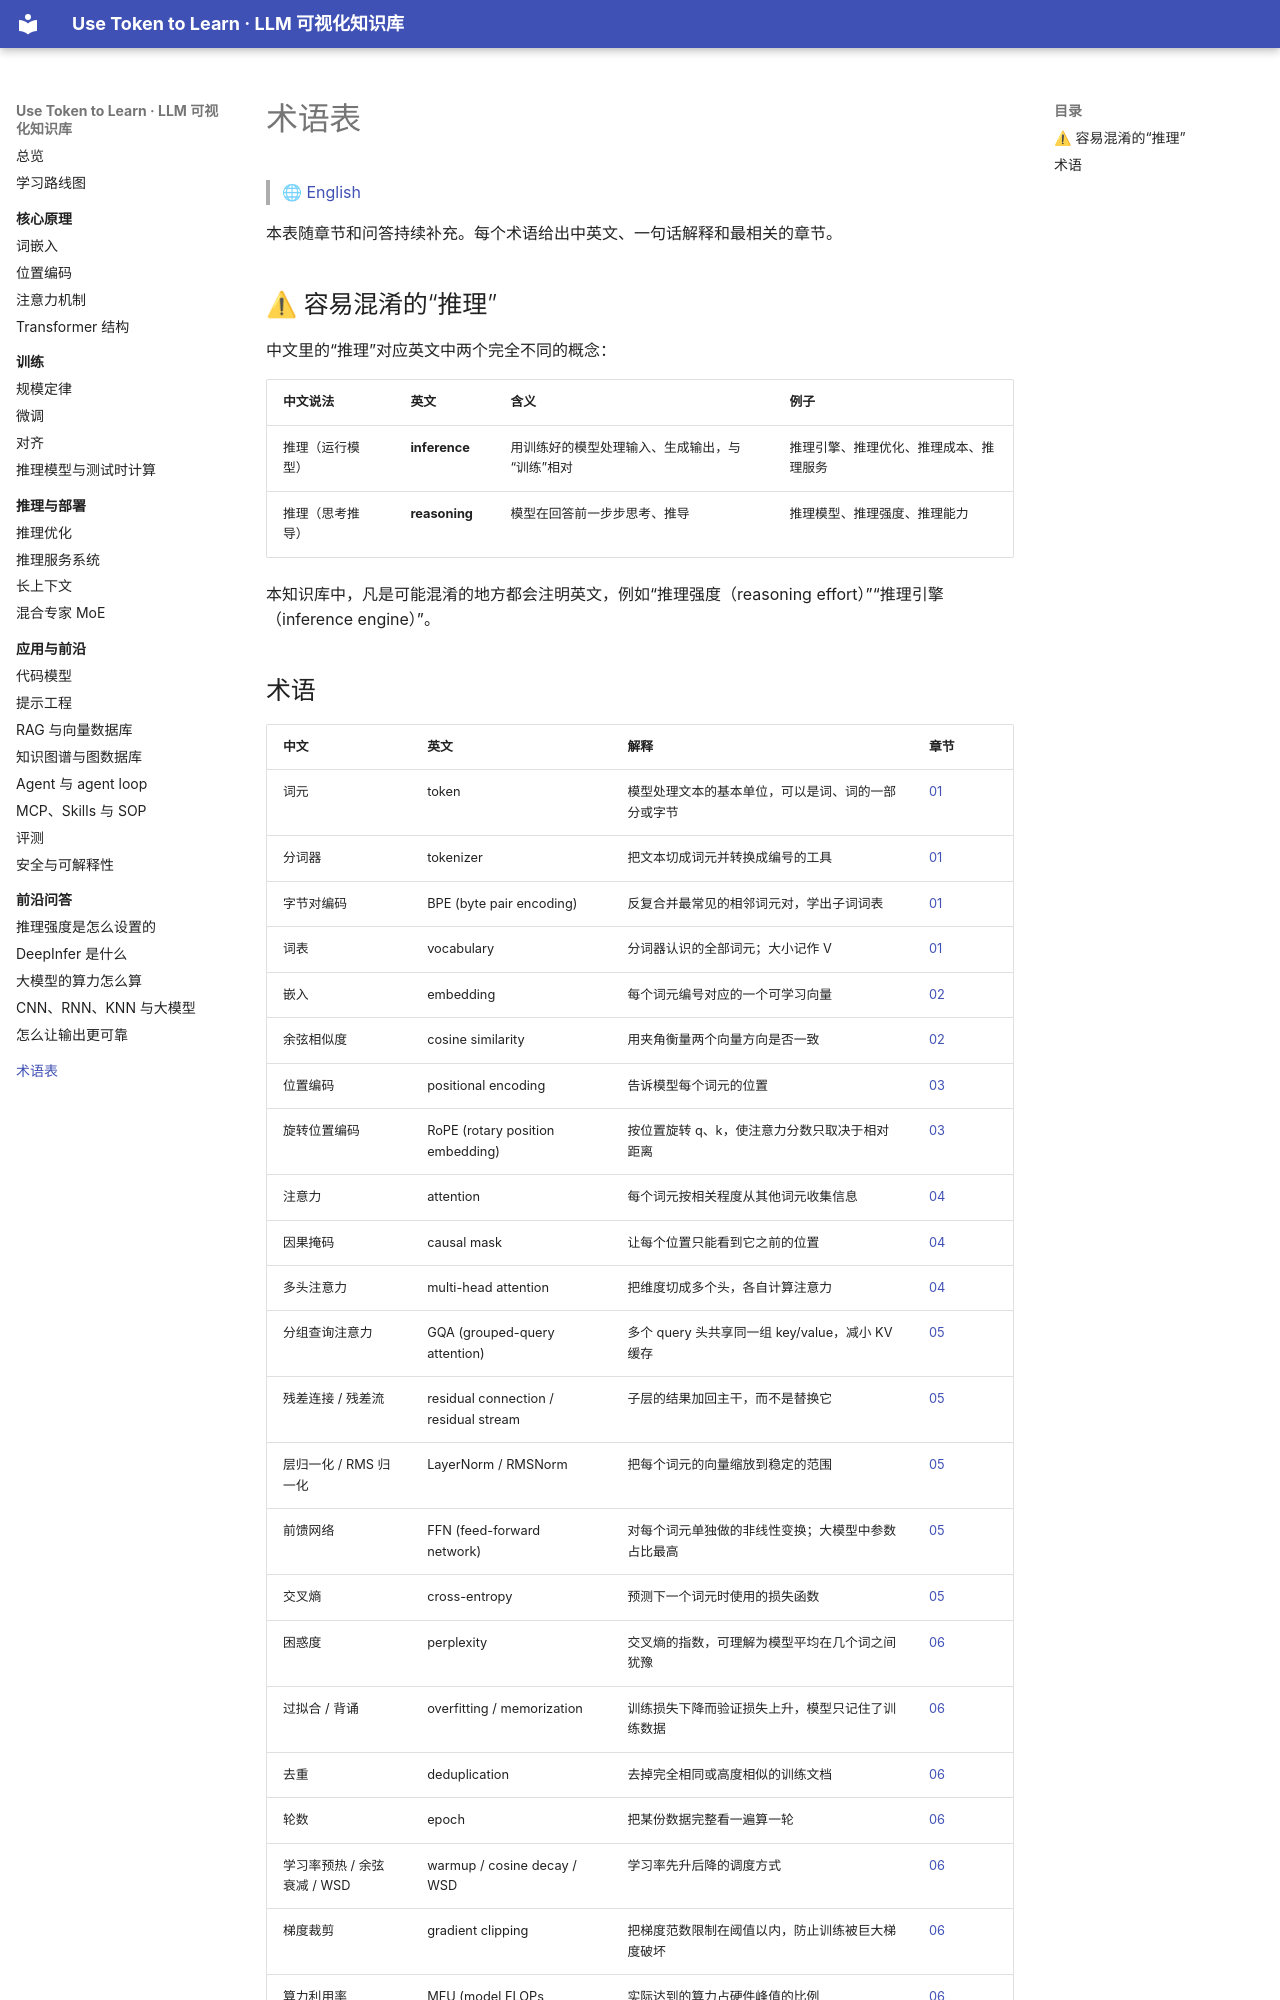

repository: BaiYuBY/use_token_to_learn · page: glossary.html · generator: mkdocs

# 术语表

> 🌐 [English](glossary.en.md)

本表随章节和问答持续补充。每个术语给出中英文、一句话解释和最相关的章节。

## ⚠ 容易混淆的“推理”

中文里的“推理”对应英文中两个完全不同的概念：

| 中文说法 | 英文 | 含义 | 例子 |
| --- | --- | --- | --- |
| 推理（运行模型） | **inference** | 用训练好的模型处理输入、生成输出，与“训练”相对 | 推理引擎、推理优化、推理成本、推理服务 |
| 推理（思考推导） | **reasoning** | 模型在回答前一步步思考、推导 | 推理模型、推理强度、推理能力 |

本知识库中，凡是可能混淆的地方都会注明英文，例如“推理强度（reasoning effort）”“推理引擎（inference engine）”。
